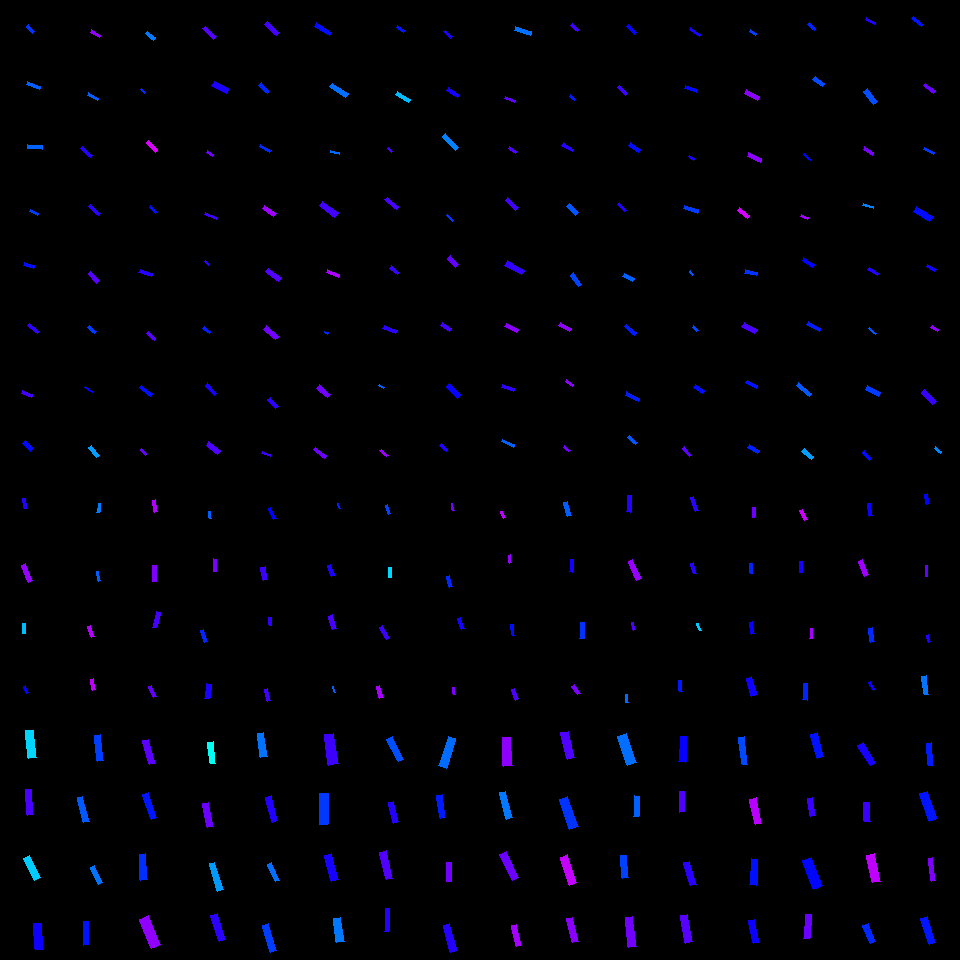

Source data for this figure (header and first rows):
, angleRotated, color, length, logWidthLengthRatio, x, y, centerX, centerY, width, lengthRotatedProjectX, widthRotatedProjectX, lengthRotatedProjectY, widthRotatedProjectY, vertexRightBottom, vertexRightTop, vertexLeftBottom, vertexLeftTop
0, 1.467, 0.5274, 28.03, -1.363, 31, 744.3, 30, 750, 7.174, 2.905, 7.136, 27.88, 0.7435, (36, 757), (28, 758), (33, 730), (25, 730)
1, 1.483, 0.7138, 25.28, -1.402, 29.74, 802.2, 30, 810, 6.218, 2.212, 6.194, 25.18, 0.5441, (33, 814), (27, 815), (31, 789), (25, 789)
2, 1.097, 0.5325, 24.71, -1.288, 32.16, 867.8, 30, 870, 6.816, 11.27, 6.066, 21.99, 3.109, (40, 877), (34, 880), (29, 855), (23, 858)
3, 1.506, 0.6761, 25.74, -1.159, 38.6, 936.5, 30, 930, 8.075, 1.665, 8.058, 25.68, 0.5224, (43, 949), (35, 949), (41, 923), (33, 923)
4, 1.433, 0.6255, 26.23, -1.48, 98.87, 748.3, 90, 750, 5.967, 3.59, 5.911, 25.98, 0.8169, (103, 760), (97, 761), (100, 734), (94, 735)
5, 1.316, 0.6091, 25.83, -1.55, 83.21, 809.6, 90, 810, 5.483, 6.514, 5.306, 25, 1.382, (89, 821), (83, 822), (82, 796), (77, 797)
6, 1.15, 0.5906, 18.59, -1.488, 96.43, 875.1, 90, 870, 4.197, 7.591, 3.831, 16.97, 1.714, (102, 882), (98, 884), (94, 865), (90, 867)
7, 1.551, 0.6536, 23.13, -1.527, 85.9, 933.5, 90, 930, 5.023, 0.4545, 5.022, 23.12, 0.09871, (88, 944), (83, 945), (88, 921), (83, 921)
8, 1.299, 0.7264, 24.92, -1.405, 149.1, 752, 150, 750, 6.114, 6.687, 5.889, 24.01, 1.64, (155, 763), (149, 764), (148, 739), (142, 740)
9, 1.247, 0.6526, 26.06, -1.504, 149.9, 806.2, 150, 810, 5.792, 8.291, 5.491, 24.71, 1.843, (156, 817), (151, 819), (148, 792), (142, 794)
10, 1.503, 0.636, 25.69, -1.375, 143.2, 867, 150, 870, 6.494, 1.744, 6.479, 25.63, 0.4409, (147, 879), (140, 880), (145, 853), (139, 854)
11, 1.176, 0.7614, 31.35, -1.163, 149.7, 931.8, 150, 930, 9.796, 12.06, 9.042, 28.93, 3.768, (160, 944), (151, 948), (148, 915), (139, 919)
12, 1.436, 0.4925, 21.44, -1.361, 211.7, 752.9, 210, 750, 5.496, 2.88, 5.446, 21.24, 0.7382, (215, 763), (210, 763), (213, 741), (207, 742)
13, 1.37, 0.7376, 24.78, -1.414, 208.4, 815.3, 210, 810, 6.025, 4.937, 5.905, 24.28, 1.2, (213, 826), (207, 827), (208, 802), (202, 803)
14, 1.28, 0.566, 28.75, -1.574, 216.2, 876.9, 210, 870, 5.957, 8.231, 5.707, 27.55, 1.705, (223, 889), (217, 891), (214, 862), (209, 863)
15, 1.257, 0.6949, 26.97, -1.406, 218.1, 927.6, 210, 930, 6.611, 8.334, 6.288, 25.65, 2.043, (225, 939), (219, 941), (217, 913), (210, 915)
16, 1.421, 0.5914, 24.03, -1.312, 262.2, 745.3, 270, 750, 6.472, 3.592, 6.4, 23.76, 0.9676, (267, 756), (260, 757), (263, 732), (257, 733)
17, 1.306, 0.6888, 25.51, -1.536, 271.7, 809, 270, 810, 5.49, 6.667, 5.299, 24.63, 1.435, (277, 820), (272, 822), (271, 795), (265, 797)
18, 1.141, 0.5939, 19.12, -1.503, 273.8, 872.4, 270, 870, 4.255, 7.975, 3.867, 17.38, 1.775, (279, 880), (275, 881), (271, 862), (267, 864)
19, 1.264, 0.627, 27.63, -1.416, 269.5, 938.1, 270, 930, 6.707, 8.351, 6.393, 26.34, 2.027, (276, 950), (270, 952), (268, 923), (262, 925)
20, 1.428, 0.706, 30.69, -1.147, 331.1, 749.2, 330, 750, 9.75, 4.371, 9.65, 30.38, 1.389, (338, 763), (328, 765), (333, 733), (324, 734)
21, 1.574, 0.6299, 30.34, -1.236, 323.6, 808.9, 330, 810, 8.811, -0.08392, 8.811, 30.34, -0.02437, (327, 824), (319, 824), (328, 793), (319, 793)
22, 1.307, 0.6811, 26.39, -1.31, 331.7, 867.3, 330, 870, 7.121, 6.873, 6.875, 25.48, 1.854, (338, 879), (331, 881), (331, 853), (324, 855)
23, 1.422, 0.5877, 23.77, -1.143, 338.6, 929.9, 330, 930, 7.579, 3.528, 7.495, 23.51, 1.125, (344, 941), (336, 942), (340, 917), (333, 918)
24, 1.096, 0.6147, 25.02, -1.377, 395.2, 749.3, 390, 750, 6.313, 11.43, 5.616, 22.26, 2.884, (403, 759), (398, 761), (392, 736), (386, 739)
25, 1.295, 0.6902, 21.08, -1.389, 393.4, 812.4, 390, 810, 5.256, 5.742, 5.057, 20.29, 1.431, (398, 821), (393, 823), (393, 801), (388, 802)
26, 1.33, 0.72, 28.2, -1.429, 386.1, 865.4, 390, 870, 6.757, 6.72, 6.562, 27.38, 1.61, (392, 878), (386, 879), (386, 850), (379, 852)
27, 1.607, 0.6897, 23.19, -1.57, 387, 919.7, 390, 930, 4.822, -0.8427, 4.819, 23.17, -0.1752, (388, 931), (384, 931), (389, 908), (385, 908)
28, 1.873, 0.5956, 30.67, -1.305, 447.4, 752.2, 450, 750, 8.314, -9.139, 7.936, 29.27, -2.478, (446, 768), (438, 765), (455, 738), (448, 736)
29, 1.41, 0.6492, 23.7, -1.508, 441.5, 806.5, 450, 810, 5.246, 3.802, 5.178, 23.39, 0.8418, (445, 817), (440, 818), (442, 794), (436, 795)
30, 1.574, 0.7427, 18.56, -1.319, 448.6, 871.7, 450, 870, 4.962, -0.05445, 4.962, 18.56, -0.01456, (451, 881), (446, 881), (451, 862), (446, 862)
31, 1.293, 0.69, 28.27, -1.47, 450.1, 938.2, 450, 930, 6.499, 7.759, 6.249, 27.18, 1.784, (457, 950), (450, 952), (449, 923), (443, 925)
32, 1.504, 0.7591, 28.53, -1.165, 507.4, 751.6, 510, 750, 8.904, 1.898, 8.884, 28.47, 0.5924, (512, 765), (503, 766), (510, 737), (502, 737)
33, 1.296, 0.5882, 27.38, -1.464, 506.2, 805.2, 510, 810, 6.335, 7.439, 6.097, 26.35, 1.722, (512, 817), (506, 819), (505, 791), (499, 792)
34, 1.131, 0.737, 29.02, -1.43, 509.2, 865.8, 510, 870, 6.946, 12.35, 6.286, 26.27, 2.954, (518, 877), (512, 880), (506, 851), (499, 854)
35, 1.341, 0.7748, 21.4, -1.314, 516.5, 935.6, 510, 930, 5.749, 4.869, 5.598, 20.83, 1.308, (521, 945), (516, 946), (516, 924), (511, 925)
36, 1.336, 0.7186, 27.15, -1.237, 567.8, 745.2, 570, 750, 7.878, 6.304, 7.663, 26.41, 1.829, (574, 757), (567, 759), (568, 731), (560, 732)
37, 1.229, 0.6331, 31.33, -1.264, 568.9, 813, 570, 810, 8.855, 10.51, 8.342, 29.52, 2.971, (578, 826), (569, 829), (567, 796), (559, 799)
38, 1.262, 0.795, 29.35, -1.379, 568.7, 869.9, 570, 870, 7.391, 8.932, 7.04, 27.96, 2.249, (576, 882), (569, 885), (567, 854), (560, 857)
39, 1.321, 0.7569, 24.79, -1.33, 572.6, 929.9, 570, 930, 6.554, 6.136, 6.35, 24.01, 1.623, (578, 941), (572, 942), (572, 917), (566, 918)
40, 1.234, 0.5936, 30.25, -1.142, 627.3, 749.6, 630, 750, 9.651, 10, 9.108, 28.54, 3.192, (636, 762), (627, 765), (626, 733), (617, 736)
41, 1.602, 0.6031, 20.83, -1.392, 636.7, 806.4, 630, 810, 5.178, -0.6527, 5.176, 20.82, -0.1622, (638, 816), (633, 816), (639, 796), (634, 795)
42, 1.457, 0.6247, 23, -1.331, 624.3, 866.9, 630, 870, 6.078, 2.608, 6.038, 22.85, 0.6892, (628, 877), (622, 878), (626, 855), (620, 855)
43, 1.443, 0.7414, 29.73, -1.365, 630.8, 932.2, 630, 930, 7.592, 3.776, 7.531, 29.49, 0.9641, (636, 946), (628, 947), (632, 916), (625, 917)
44, 1.64, 0.6708, 25.46, -1.373, 682.8, 749.5, 690, 750, 6.447, -1.772, 6.431, 25.39, -0.4487, (685, 762), (678, 761), (686, 736), (680, 736)
45, 1.545, 0.7193, 20.21, -1.464, 681.9, 801.9, 690, 810, 4.672, 0.5266, 4.67, 20.2, 0.1218, (684, 811), (679, 812), (684, 791), (679, 791)
46, 1.27, 0.694, 23.96, -1.392, 689.8, 873.5, 690, 870, 5.956, 7.111, 5.688, 22.88, 1.768, (696, 884), (690, 885), (689, 861), (683, 862)
47, 1.4, 0.7235, 27.55, -1.33, 686.4, 928.9, 690, 930, 7.286, 4.684, 7.18, 27.15, 1.239, (692, 941), (685, 943), (687, 914), (680, 915)
48, 1.446, 0.6184, 27.66, -1.6, 743.2, 750.9, 750, 750, 5.586, 3.443, 5.543, 27.44, 0.6954, (747, 764), (742, 764), (744, 736), (738, 737)
49, 1.36, 0.788, 25.98, -1.379, 755.8, 811.1, 750, 810, 6.542, 5.432, 6.398, 25.41, 1.368, (761, 823), (755, 824), (756, 797), (749, 799)
50, 1.62, 0.6557, 26.02, -1.392, 753.8, 872.1, 750, 870, 6.468, -1.277, 6.46, 25.99, -0.3175, (756, 885), (749, 884), (757, 859), (751, 858)
51, 1.333, 0.6742, 23.51, -1.329, 754.1, 931.6, 750, 930, 6.226, 5.547, 6.05, 22.85, 1.469, (759, 942), (753, 943), (754, 919), (748, 920)
52, 1.301, 0.6554, 24.63, -1.311, 817.2, 745.4, 810, 750, 6.637, 6.567, 6.397, 23.74, 1.77, (823, 756), (817, 758), (817, 732), (810, 734)
53, 1.392, 0.7048, 18.22, -1.284, 811.6, 806.6, 810, 810, 5.044, 3.231, 4.964, 17.93, 0.8946, (815, 815), (810, 816), (812, 797), (807, 798)
54, 1.213, 0.6633, 30.26, -1.13, 812.3, 873.1, 810, 870, 9.774, 10.61, 9.153, 28.34, 3.427, (822, 885), (813, 889), (811, 857), (802, 860)
55, 1.655, 0.736, 23.79, -1.338, 807.8, 926.4, 810, 930, 6.242, -1.996, 6.22, 23.71, -0.5236, (809, 938), (803, 938), (811, 914), (805, 914)
56, 1.002, 0.6817, 23.69, -1.26, 866.7, 753.9, 870, 750, 6.722, 12.75, 5.665, 19.97, 3.618, (875, 762), (870, 765), (863, 742), (857, 745)
57, 1.524, 0.705, 18.86, -1.251, 867, 811.9, 870, 810, 5.4, 0.8881, 5.394, 18.84, 0.2543, (870, 821), (864, 821), (869, 802), (863, 802)
58, 1.361, 0.7916, 27.93, -1.274, 873.6, 868.5, 870, 870, 7.813, 5.819, 7.642, 27.32, 1.628, (880, 881), (872, 882), (874, 853), (866, 855)
59, 1.194, 0.6411, 19.52, -1.216, 869.2, 933.6, 870, 930, 5.788, 7.184, 5.382, 18.15, 2.13, (875, 941), (870, 943), (868, 923), (862, 925)
... 196 more rows
